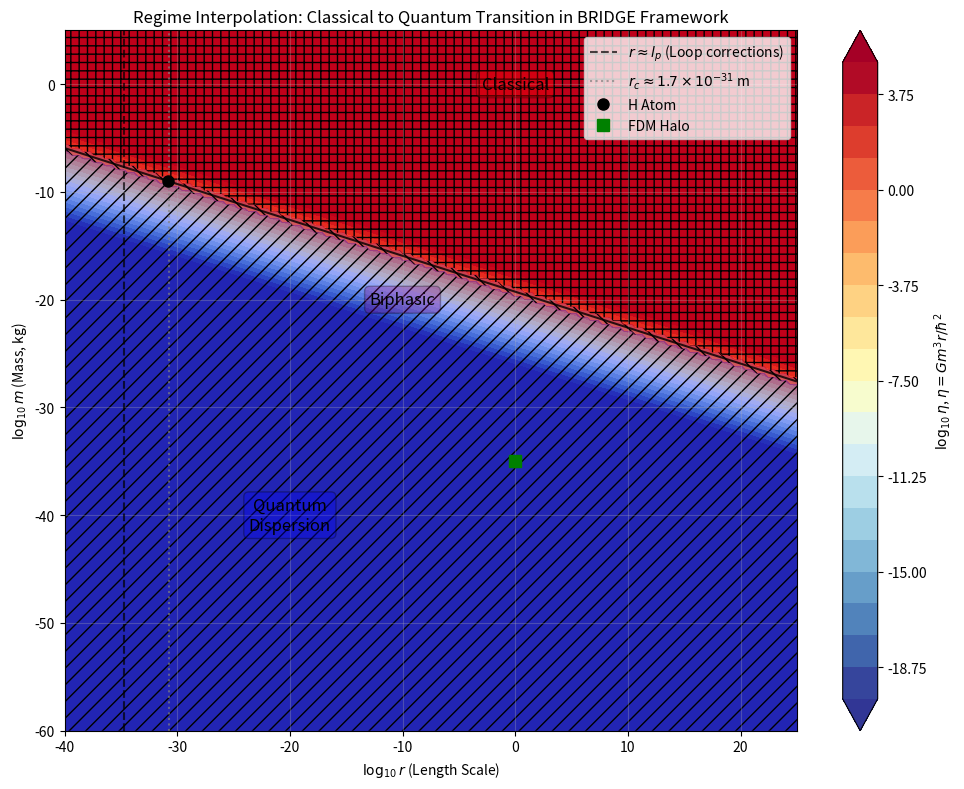

Reproduce this figure in Python.
import numpy as np
import matplotlib.pyplot as plt

# Physical constants
G = 6.67430e-11  # m^3 kg^-1 s^-2
hbar = 1.0545718e-34  # J s
c = 2.99792458e8  # m/s
lp = np.sqrt(hbar * G / c**3)  # Planck length ≈ 1.616e-35 m
beta = 41 / (10 * np.pi)  # Correction coefficient

# Grid for log10(r) and log10(m)
log_r = np.linspace(-40, 25, 200)
log_m = np.linspace(-60, 5, 200)
LogR, LogM = np.meshgrid(log_r, log_m)

# Compute r and m
R = 10**LogR
M = 10**LogM

# Dimensionless interpolation parameter eta = G m^3 r / hbar^2
# This determines regimes: eta >> 1 classical, eta << 1 quantum, ~1 biphasic
eta = G * M**3 * R / hbar**2
log_eta = np.log10(eta)

# For the effective force modification, in classical regime, it's approximately 1 + 3 beta (lp / r)^2
# But here, we contour log_eta as the regime interpolator, and shade based on it
# The force modification is ~1 in quantum (dispersion dominated, softened), ~ 1 + 3 beta lp^2 / r^2 in classical

# Create figure
fig, ax = plt.subplots(figsize=(10, 8))

# Contour plot of log10(eta)
levels = np.linspace(-20, 5, 21)  # Adjust levels to cover relevant range
cf = ax.contourf(LogR, LogM, log_eta, levels=levels, cmap='RdYlBu_r', extend='both')
plt.colorbar(cf, ax=ax, label=r'$\log_{10} \eta$, $\eta = G m^3 r / \hbar^2$')

# Shade regions
# Quantum regime: eta < 0.1
quantum_mask = log_eta < np.log10(0.1)
ax.contourf(LogR, LogM, quantum_mask.astype(float), levels=[0.5, 1.5], colors='blue', alpha=0.3, hatches=['//'])

# Biphasic: 0.1 < eta < 10
biphasic_mask = (log_eta > np.log10(0.1)) & (log_eta < np.log10(10))
ax.contourf(LogR, LogM, biphasic_mask.astype(float), levels=[0.5, 1.5], colors='purple', alpha=0.3, hatches=['\\\\'])

# Classical: eta > 10
classical_mask = log_eta > np.log10(10)
ax.contourf(LogR, LogM, classical_mask.astype(float), levels=[0.5, 1.5], colors='red', alpha=0.3, hatches=['++'])

# Loop corrections dominate: where beta lp^2 / r^2 > 1, i.e., r < sqrt(beta) lp ≈ lp
r_loop = np.sqrt(beta) * lp
log_r_loop = np.log10(r_loop)  # ≈ -34.2
ax.axvline(log_r_loop, color='black', linestyle='--', alpha=0.7, label=r'$r \approx l_p$ (Loop corrections)')

# Another limit from figure: r_c = 1.7e-31 m
r_limit = 1.7e-31
log_r_limit = np.log10(r_limit)  # ≈ -30.77
ax.axvline(log_r_limit, color='gray', linestyle=':', alpha=0.7, label=r'$r_c \approx 1.7 \times 10^{-31}$ m')

# Boundary contour for eta=1 (transition)
ax.contour(LogR, LogM, log_eta, levels=[0], colors='black', linestyles='-', linewidth=1.5, alpha=0.8)

# Labels for regions
ax.text(0, 0, 'Classical', ha='center', va='center', fontsize=12, bbox=dict(boxstyle='round', facecolor='red', alpha=0.3))
ax.text(-20, -40, 'Quantum\nDispersion', ha='center', va='center', fontsize=12, bbox=dict(boxstyle='round', facecolor='blue', alpha=0.3))
ax.text(-10, -20, 'Biphasic', ha='center', va='center', fontsize=12, bbox=dict(boxstyle='round', facecolor='purple', alpha=0.3))

# Example points from figure
# H Atom: approx m ~ 1 ug = 1e-9 kg, log_m=-9; r~1.7e-31 m, log_r≈-30.8
ax.plot(-30.8, -9, 'ko', markersize=8, label='H Atom')

# FDM Halo: m < 1.8e-35 kg, say point at m=1e-35, r= some, but approx log_m=-35, log_r=0 (arbitrary for halo scale)
ax.plot(0, -35, 'gs', markersize=8, label='FDM Halo')

# Plot limits
ax.set_xlim(-40, 25)
ax.set_ylim(-60, 5)
ax.set_xlabel(r'$\log_{10} r$ (Length Scale)')
ax.set_ylabel(r'$\log_{10} m$ (Mass, kg)')
ax.set_title('Regime Interpolation: Classical to Quantum Transition in BRIDGE Framework')
ax.legend()
ax.grid(True, alpha=0.3)

# Simulate varying hbar artificially: to show interpolation, we can plot for different effective hbar
# For example, hbar_eff = hbar * factor, but for now, the plot shows hbar->0 as eta -> infinity (classical)

plt.tight_layout()
plt.show()

# To artificially vary hbar for interpolation demonstration:
# For hbar_eff = hbar * 10**k, log_eta shifts by -2k
# E.g., for k=-3 (smaller hbar, more classical), levels shift up by 6 in log_eta
print("Simulation complete. Run the code to visualize the phase diagram.")
print("The contours illustrate smooth transitions: as hbar -> 0, the classical region expands.")
